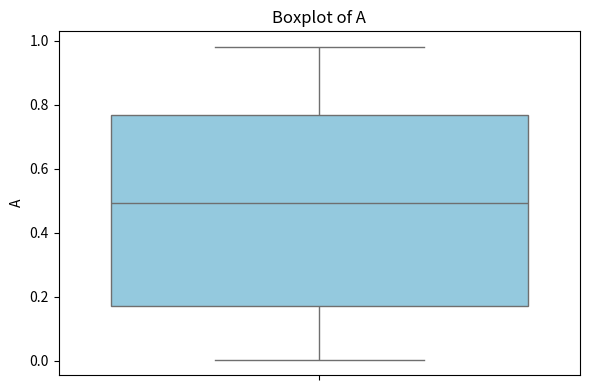
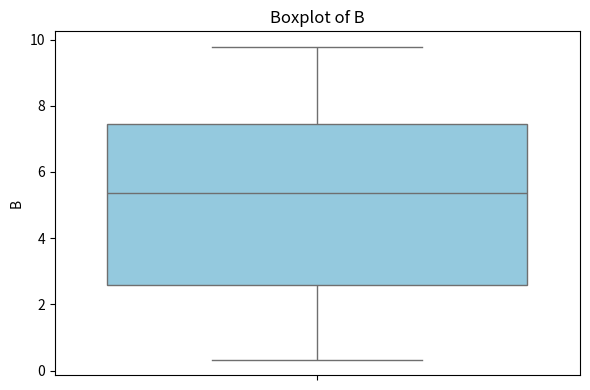
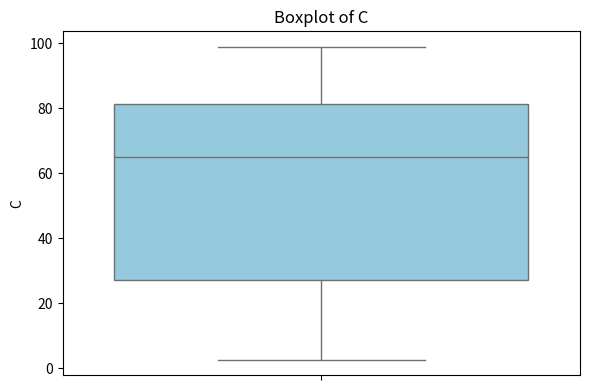
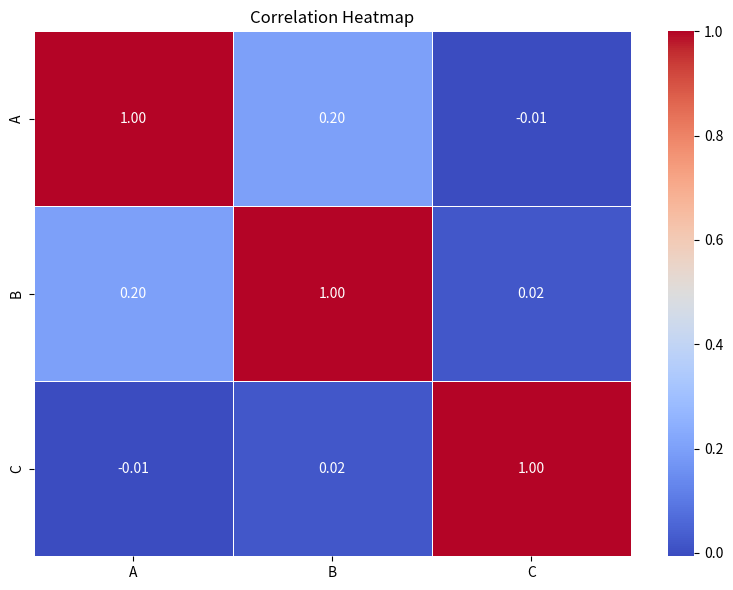

Here is the Python script that generated these plots, in order:
import pandas as pd
import numpy as np
import matplotlib.pyplot as plt
import seaborn as sns


def perform_eda(df):
    """
    Performs EDA including descriptive statistics, outlier detection,
    and correlation analysis.

    Parameters:
    df (DataFrame): A DataFrame containing data for EDA.
    """
    # 1. Descriptive Statistics
    print("Descriptive Statistics:")
    # 1. Descriptive Statistics
    print("Descriptive Statistics:")
    print(df.describe())

    # Calculate additional statistics: median and variance
    median_values = df.median()
    variance_values = df.var()
    mode_values = df.mode().iloc[0]

    print("\nMedian for each column:")
    print(median_values)

    print("\nVariance for each column:")
    print(variance_values)

    print("\nMode for each column:")
    print(mode_values)

    # 2. Outlier Detection - Boxplots
    print("\nGenerating Boxplots...")
    for column in df.columns:
        plt.figure(figsize=(6, 4))
        sns.boxplot(y=df[column], color='skyblue')
        plt.title(f'Boxplot of {column}')
        plt.tight_layout()
        plt.savefig("mygraph4_1"+ column +".png")

    # 3. Correlation Analysis - Heatmap
    print("\nCorrelation Matrix:")
    corr_matrix = df.corr()
    print(corr_matrix)

    plt.figure(figsize=(8, 6))
    sns.heatmap(corr_matrix, annot=True, cmap='coolwarm', fmt='.2f', linewidths=0.5)
    plt.title('Correlation Heatmap')
    plt.tight_layout()
    plt.savefig("mygraph4_2.png")


# Example data
df = pd.DataFrame({
    'A': np.random.rand(50),
    'B': np.random.rand(50) * 10,
    'C': np.random.rand(50) * 100
})
perform_eda(df)

